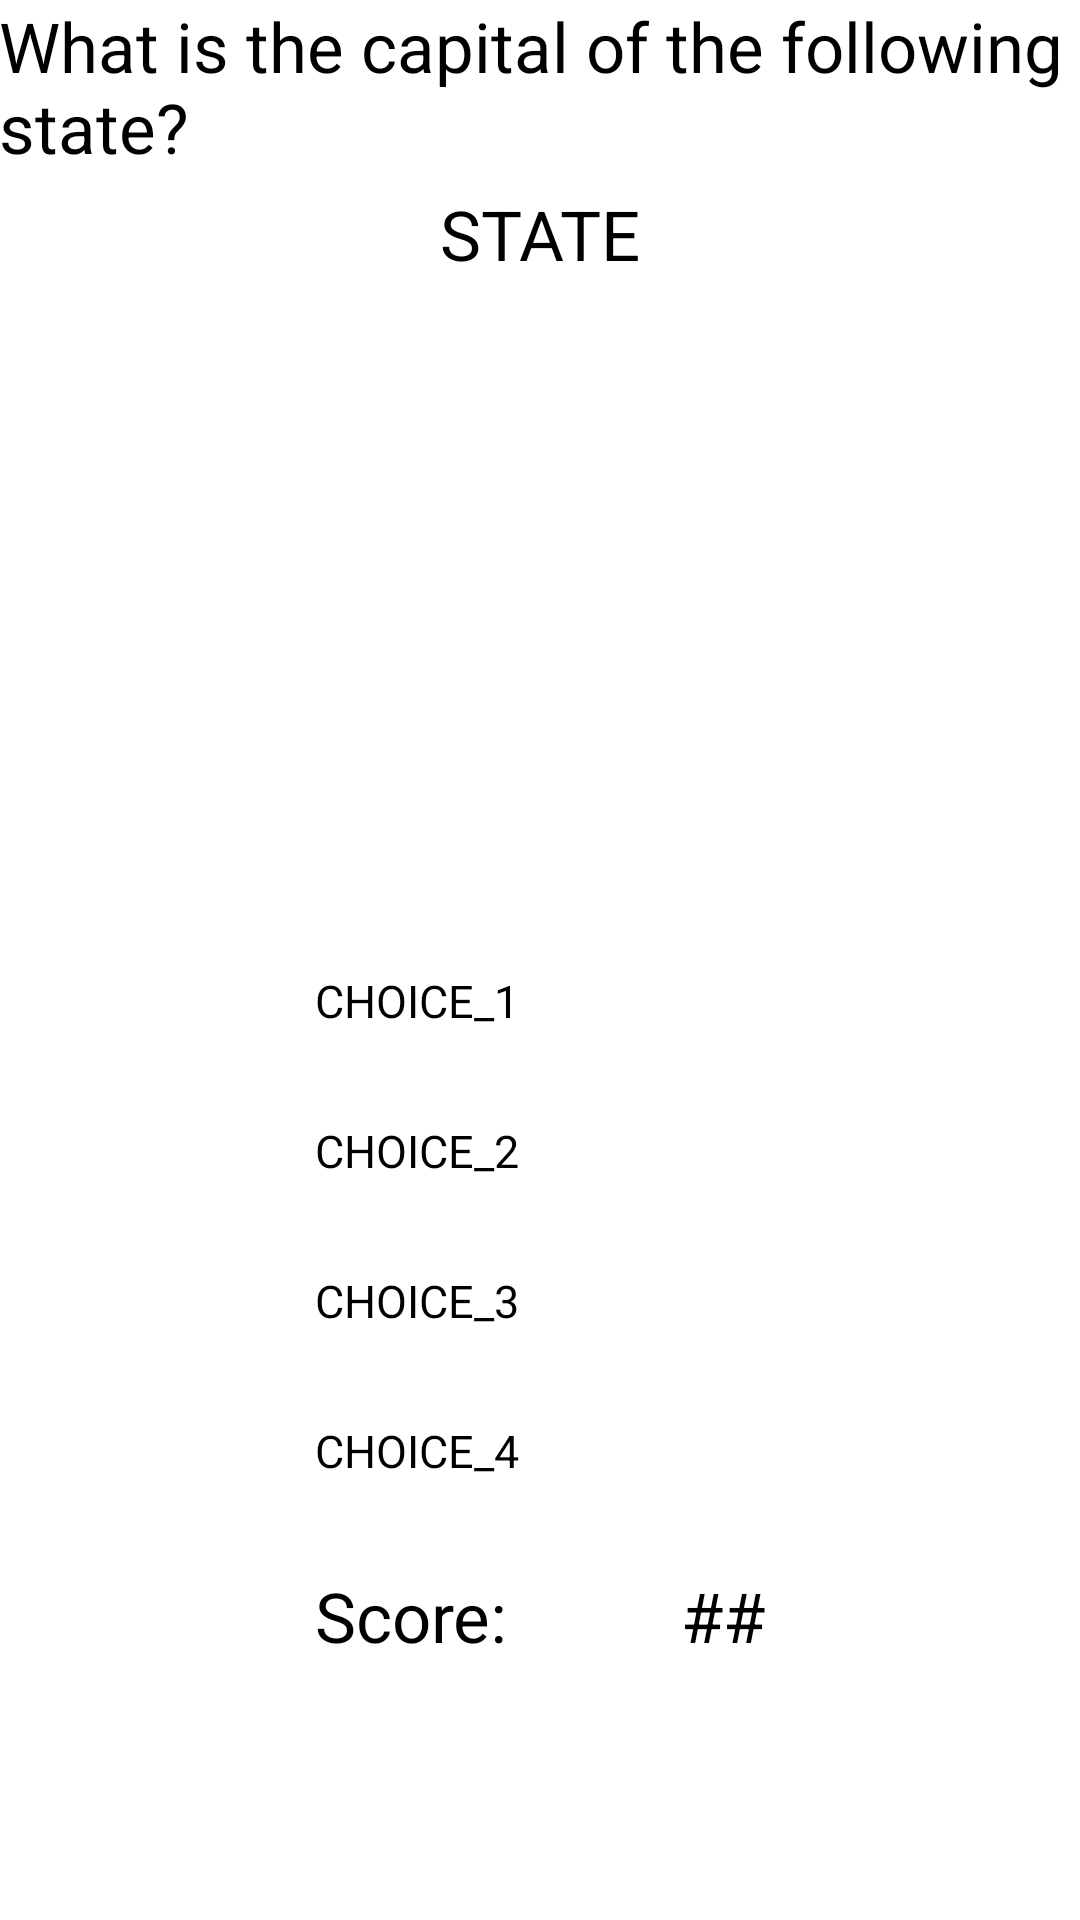

Produce the Android XML layout that renders to this screen, including the resource entries it uses.
<!-- AndroidManifest.xml: application theme AppTheme -->
<!-- res/layout/activity_game.xml -->
<RelativeLayout xmlns:android="http://schemas.android.com/apk/res/android"
    xmlns:tools="http://schemas.android.com/tools" android:layout_width="match_parent"
    android:layout_height="match_parent" android:paddingLeft="@dimen/activity_horizontal_margin"
    android:paddingRight="@dimen/activity_horizontal_margin"
    android:paddingTop="@dimen/activity_vertical_margin"
    android:paddingBottom="@dimen/activity_vertical_margin"
    tools:context="edu.uga.cs.csci4830_project4.activities.GameActivity">

    <TextView
        android:layout_width="wrap_content"
        android:layout_height="wrap_content"
        android:textAppearance="?android:attr/textAppearanceLarge"
        android:text="@string/what_is_the_capital_of_the_following_state"
        android:id="@+id/tvQuestion"
        android:layout_alignParentTop="true"
        android:layout_centerHorizontal="true"
        android:textSize="23sp" />

    <TextView
        android:layout_width="wrap_content"
        android:layout_height="wrap_content"
        android:textAppearance="?android:attr/textAppearanceMedium"
        android:text="STATE"
        android:id="@+id/tvStateName"
        android:layout_below="@+id/tvQuestion"
        android:layout_centerHorizontal="true"
        android:layout_marginTop="5dp"
        android:textSize="23sp" />

    <ImageView
        android:layout_width="150dp"
        android:layout_height="150dp"
        android:id="@+id/ivStateImage"
        android:layout_below="@+id/tvStateName"
        android:layout_centerHorizontal="true"
        android:layout_marginTop="30dp" />

    <Button
        android:layout_width="150dp"
        android:layout_height="50dp"
        android:text="CHOICE_1"
        android:id="@+id/bChoice1"
        android:layout_below="@+id/ivStateImage"
        android:layout_centerHorizontal="true"
        android:layout_marginTop="50dp"
        android:textSize="15sp" />

    <Button
        android:layout_width="150dp"
        android:layout_height="50dp"
        android:text="CHOICE_2"
        android:id="@+id/bChoice2"
        android:layout_below="@+id/bChoice1"
        android:layout_alignLeft="@+id/bChoice1"
        android:layout_alignStart="@+id/bChoice1"
        android:layout_marginTop="0dp"
        android:textSize="15sp" />

    <Button
        android:layout_width="150dp"
        android:layout_height="50dp"
        android:text="CHOICE_3"
        android:id="@+id/bChoice3"
        android:layout_below="@+id/bChoice2"
        android:layout_centerHorizontal="true"
        android:textSize="15sp" />

    <Button
        android:layout_width="150dp"
        android:layout_height="50dp"
        android:text="CHOICE_4"
        android:id="@+id/bChoice4"
        android:layout_below="@+id/bChoice3"
        android:layout_centerHorizontal="true"
        android:textSize="15sp" />

    <TextView
        android:layout_width="wrap_content"
        android:layout_height="wrap_content"
        android:text="Score:"
        android:id="@+id/tvScoreLabel"
        android:textSize="23sp"
        android:layout_below="@+id/bChoice4"
        android:layout_alignLeft="@+id/bChoice4"
        android:layout_alignStart="@+id/bChoice4" />

    <TextView
        android:layout_width="wrap_content"
        android:layout_height="wrap_content"
        android:text="##"
        android:id="@+id/tvScoreData"
        android:textSize="23sp"
        android:layout_alignTop="@+id/tvScoreLabel"
        android:layout_alignRight="@+id/bChoice4"
        android:layout_alignEnd="@+id/bChoice4" />
</RelativeLayout>
<!-- resources referenced by this layout -->
<resources>
  <string name="what_is_the_capital_of_the_following_state">What is the capital of the following state?</string>
  <style name="AppTheme">Theme.AppCompat.Light.DarkActionBar</style>
</resources>
